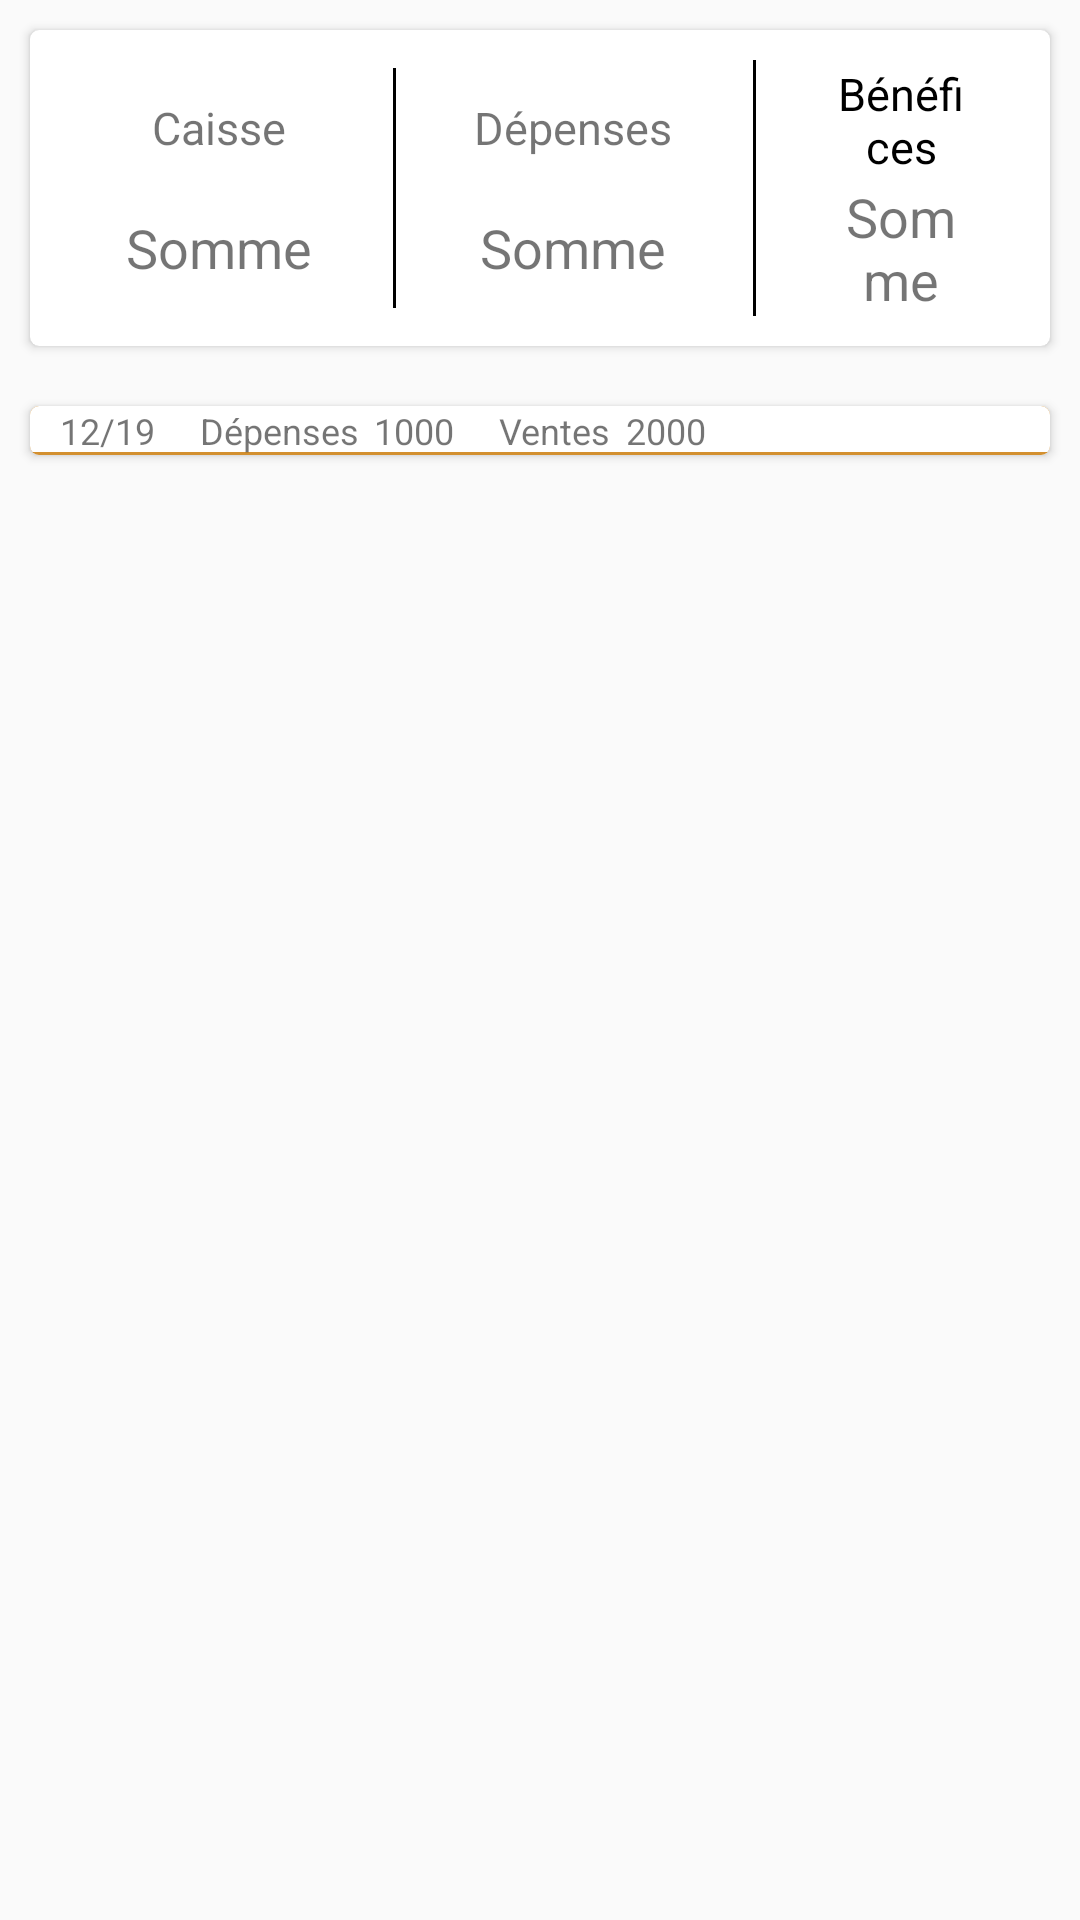

Layout XML and referenced resources for this Android screen:
<!-- AndroidManifest.xml: application theme AppTheme -->
<!-- res/layout/content_main.xml -->
<?xml version="1.0" encoding="utf-8"?>
<LinearLayout xmlns:android="http://schemas.android.com/apk/res/android"
    xmlns:app="http://schemas.android.com/apk/res-auto"
    xmlns:tools="http://schemas.android.com/tools"
    android:layout_width="match_parent"
    android:layout_height="match_parent"
    app:layout_behavior="@string/appbar_scrolling_view_behavior"
    tools:context=".MainActivity"
    tools:showIn="@layout/activity_main"
    android:orientation="vertical">

    <androidx.cardview.widget.CardView
        android:layout_width="wrap_content"
        android:layout_height="wrap_content"
        android:layout_margin="10dp"
        android:layout_gravity="center"
        app:cardCornerRadius="3dp">

        <LinearLayout
            android:layout_width="wrap_content"
            android:layout_height="wrap_content"
            android:orientation="horizontal">

            <LinearLayout
                android:layout_marginLeft="5dp"
                android:layout_width="wrap_content"
                android:layout_height="wrap_content"
                android:orientation="vertical"
                android:layout_gravity="center"
                android:paddingHorizontal="27dp" >

                <TextView
                    android:layout_width="match_parent"
                    android:layout_height="match_parent"
                    android:text="Caisse"
                    android:gravity="center"
                    android:textSize="15sp"
                    android:minHeight="40dp"/>

                <TextView
                    android:layout_width="match_parent"
                    android:layout_height="match_parent"
                    android:gravity="center"
                    android:text="Somme"
                    android:textSize="18sp"
                    android:minHeight="40dp"/>

            </LinearLayout>

            <LinearLayout
                android:layout_width="wrap_content"
                android:layout_height="wrap_content"
                android:orientation="vertical"
                android:layout_gravity="center"

                android:paddingHorizontal="27dp"
                android:layout_marginVertical="10dp"
                android:background="@drawable/edit_text_border"
                >

                <TextView
                    android:layout_width="match_parent"
                    android:layout_height="match_parent"
                    android:text="Dépenses"
                    android:gravity="center"
                    android:textSize="15sp"
                    android:minHeight="40dp"/>

                <TextView
                    android:layout_width="match_parent"
                    android:layout_height="match_parent"
                    android:gravity="center"
                    android:text="Somme"
                    android:textSize="18sp"
                    android:minHeight="40dp"/>

            </LinearLayout>

            <LinearLayout
                android:layout_width="wrap_content"
                android:layout_height="wrap_content"
                android:layout_gravity="center"
                android:orientation="vertical"
                android:paddingHorizontal="27dp"
                android:layout_marginVertical="10dp"
                android:background="@drawable/edit_text_border"
                >

                <TextView
                    android:layout_width="match_parent"
                    android:layout_height="match_parent"
                    android:gravity="center"
                    android:minHeight="40dp"
                    android:textSize="15sp"
                    android:text="Bénéfices"
                    android:textColor="#000"/>

                <TextView
                    android:layout_width="match_parent"
                    android:layout_height="match_parent"
                    android:gravity="center"
                    android:minHeight="40dp"
                    android:textSize="18sp"
                    android:text="Somme" />

            </LinearLayout>

        </LinearLayout>

    </androidx.cardview.widget.CardView>

    <androidx.cardview.widget.CardView
        android:layout_width="match_parent"
        android:layout_height="wrap_content"
        android:layout_margin="10dp"
        app:cardCornerRadius="3dp"
        android:layout_gravity="center">

        <LinearLayout
            android:layout_width="match_parent"
            android:layout_height="wrap_content"
            android:orientation="vertical"
            android:layout_gravity="center"
            android:background="@drawable/border_bottm">

            <LinearLayout
                android:layout_width="wrap_content"
                android:layout_height="wrap_content"
                android:orientation="horizontal">

                <TextView
                    android:layout_width="wrap_content"
                    android:layout_height="wrap_content"
                    android:text="12/19"
                    android:textSize="12sp"
                    android:paddingLeft="10dp"
                    />

                <TextView
                    android:layout_width="wrap_content"
                    android:layout_height="wrap_content"
                    android:text="Dépenses"
                    android:textSize="12sp"
                    android:layout_marginLeft="15dp"
                    />

                <TextView
                    android:layout_width="wrap_content"
                    android:layout_height="wrap_content"
                    android:text="1000"
                    android:textSize="12sp"
                    android:layout_marginLeft="5dp" />

                <TextView
                    android:layout_width="wrap_content"
                    android:layout_height="wrap_content"
                    android:text="Ventes"
                    android:textSize="12sp"
                    android:layout_marginLeft="15dp"
                    />

                <TextView
                    android:layout_width="wrap_content"
                    android:layout_height="wrap_content"
                    android:text="2000"
                    android:textSize="12sp"
                    android:layout_marginLeft="5dp"
                    />
            </LinearLayout>

            <ListView
                android:layout_width="match_parent"
                android:layout_height="wrap_content" >

                
            </ListView>


        </LinearLayout>
    </androidx.cardview.widget.CardView>


</LinearLayout>
<!-- res/layout/activity_main.xml (included above) -->
<?xml version="1.0" encoding="utf-8"?>
<androidx.coordinatorlayout.widget.CoordinatorLayout xmlns:android="http://schemas.android.com/apk/res/android"
    xmlns:app="http://schemas.android.com/apk/res-auto"
    xmlns:tools="http://schemas.android.com/tools"
    android:layout_width="match_parent"
    android:layout_height="match_parent"
    tools:context=".MainActivity"
    >

    <androidx.drawerlayout.widget.DrawerLayout
        xmlns:android="http://schemas.android.com/apk/res/android"
        xmlns:app="http://schemas.android.com/apk/res-auto"
        xmlns:tools="http://schemas.android.com/tools"
        android:id="@+id/activity_mail_drawer_layout"
        android:layout_width="match_parent"
        android:layout_height="match_parent"
        android:fitsSystemWindows="true"
        tools:openDrawer="start"
        tools:context=".MainActivity">

        <LinearLayout
            android:layout_width="match_parent"
            android:layout_height="match_parent"
            android:orientation="vertical" >

            <androidx.appcompat.widget.Toolbar
                android:id="@+id/activity_main_toolbar"
                android:layout_width="match_parent"
                android:layout_height="?attr/actionBarSize"
                android:background="?attr/colorPrimary"
                app:theme="@style/ToolBarStyle"/>

            <FrameLayout
                android:layout_width="match_parent"
                android:layout_height="match_parent"
                android:id="@+id/activity_mail_frame_layout" />

        </LinearLayout>

        <com.google.android.material.navigation.NavigationView
            android:id="@+id/activity_main_nav_view"
            android:layout_width="wrap_content"
            android:layout_height="match_parent"
            android:layout_gravity="start"
            android:fitsSystemWindows="true"
            app:headerLayout="@layout/activity_main_nav_header"
            app:menu="@menu/activity_main_menu_drawer" />

    </androidx.drawerlayout.widget.DrawerLayout>


    <com.google.android.material.floatingactionbutton.FloatingActionButton
        android:id="@+id/fab"
        android:layout_width="wrap_content"
        android:layout_height="wrap_content"
        android:layout_gravity="bottom|end"
        android:layout_margin="@dimen/fab_margin"
        app:backgroundTint="#FF5722"
        app:srcCompat="@android:drawable/ic_input_add" />

</androidx.coordinatorlayout.widget.CoordinatorLayout>
<!-- res/layout/activity_main_nav_header.xml (included above) -->
<?xml version="1.0" encoding="utf-8"?>
<LinearLayout
    xmlns:android="http://schemas.android.com/apk/res/android"
    xmlns:app="http://schemas.android.com/apk/res-auto"
    android:orientation="vertical"
    android:layout_width="match_parent"
    android:layout_height="@dimen/nav_header_height"
    android:background="@color/colorPrimary"
    android:gravity="center"
    android:paddingTop="40dp">

    <TextView
        android:layout_width="wrap_content"
        android:layout_height="wrap_content"
        android:text="Adjô"
        android:textColor="#fff"
        android:textStyle="bold"
        android:textSize="20dp"
        android:fontFamily="serif-monospace"
        android:gravity="center"
        android:layout_gravity="center"/>

    <de.hdodenhof.circleimageview.CircleImageView
        android:layout_marginTop="20dp"
        android:id="@+id/profile_image"
        android:layout_width="match_parent"
        android:layout_height="130dp"
        android:src="@drawable/vente_com"
        app:civ_border_color="#EDDFDFDF"
        app:civ_border_width="3dp"
        />

    <LinearLayout
        android:layout_width="wrap_content"
        android:layout_height="wrap_content"
        android:orientation="horizontal">

        <TextView
            android:id="@+id/activity_mail_nav_header_nom"
            android:layout_width="match_parent"
            android:layout_height="wrap_content"
            android:paddingTop="8dp"
            android:text=""
            android:textAppearance="@style/TextAppearance.AppCompat.Body1"
            android:textColor="#fff"
            android:textStyle="bold"
            android:textSize="25dp"
            android:fontFamily="monospace"
            android:gravity="center"
            android:layout_gravity="bottom"
            android:layout_marginRight="20dp"/>



        <TextView
            android:id="@+id/activity_mail_nav_header_prenom"
            android:layout_width="wrap_content"
            android:layout_height="wrap_content"
            android:text=""
            android:textColor="#fff"
            android:textStyle="bold"
            android:textSize="20dp"
            android:fontFamily="serif-monospace"
            android:gravity="center"
            android:layout_gravity="bottom"/>
    </LinearLayout>

    <TextView
        android:id="@+id/activity_mail_nav_header_commerce"
        android:layout_width="wrap_content"
        android:layout_height="wrap_content"
        android:text=""
        android:textColor="#fff"
        android:textStyle="bold"
        android:textSize="20dp"
        android:fontFamily="serif-monospace"
        android:gravity="center"
        android:layout_gravity="center"/>

</LinearLayout>
<!-- resources referenced by this layout -->
<resources>
  <color name="colorPrimary">#FF9800</color>
  <dimen name="fab_margin">16dp</dimen>
  <dimen name="nav_header_height">300dp</dimen>
  <!-- drawable border_bottm (drawable) -->
  <?xml version="1.0" encoding="utf-8"?>
  <layer-list xmlns:android="http://schemas.android.com/apk/res/android">
      <item>
          <shape android:shape="rectangle">
              <solid android:color="#D39030" />
          </shape>
      </item>
  
      <item android:bottom="1dp">
          <shape android:shape="rectangle">
              <solid android:color="#fff" />
          </shape>
      </item>
  
  </layer-list>
  <!-- drawable edit_text_border (drawable) -->
  <?xml version="1.0" encoding="utf-8"?>
  <layer-list xmlns:android="http://schemas.android.com/apk/res/android">
      <item>
          <shape android:shape="rectangle">
              <solid android:color="#000" />
          </shape>
      </item>
  
      <item android:left="1dp">
          <shape android:shape="rectangle">
              <solid android:color="#fff" />
          </shape>
      </item>
  
  </layer-list>
  <!-- drawable vente_com: jpg bitmap (drawable, 64581 bytes) -->
  <style name="ToolBarStyle" parent="AppTheme">
          <item name="android:textColorPrimary">@android:color/black</item>
          <item name="colorControlNormal">@android:color/white</item>
      </style>
  <style name="AppTheme" parent="Theme.AppCompat.Light.DarkActionBar">
          
          <item name="colorPrimary">@color/colorPrimary</item>
          <item name="colorPrimaryDark">@color/colorPrimaryDark</item>
          <item name="colorAccent">@color/colorAccent</item>
      </style>
  <color name="colorPrimaryDark">#DF410E</color>
  <color name="colorAccent">#D81B60</color>
</resources>
